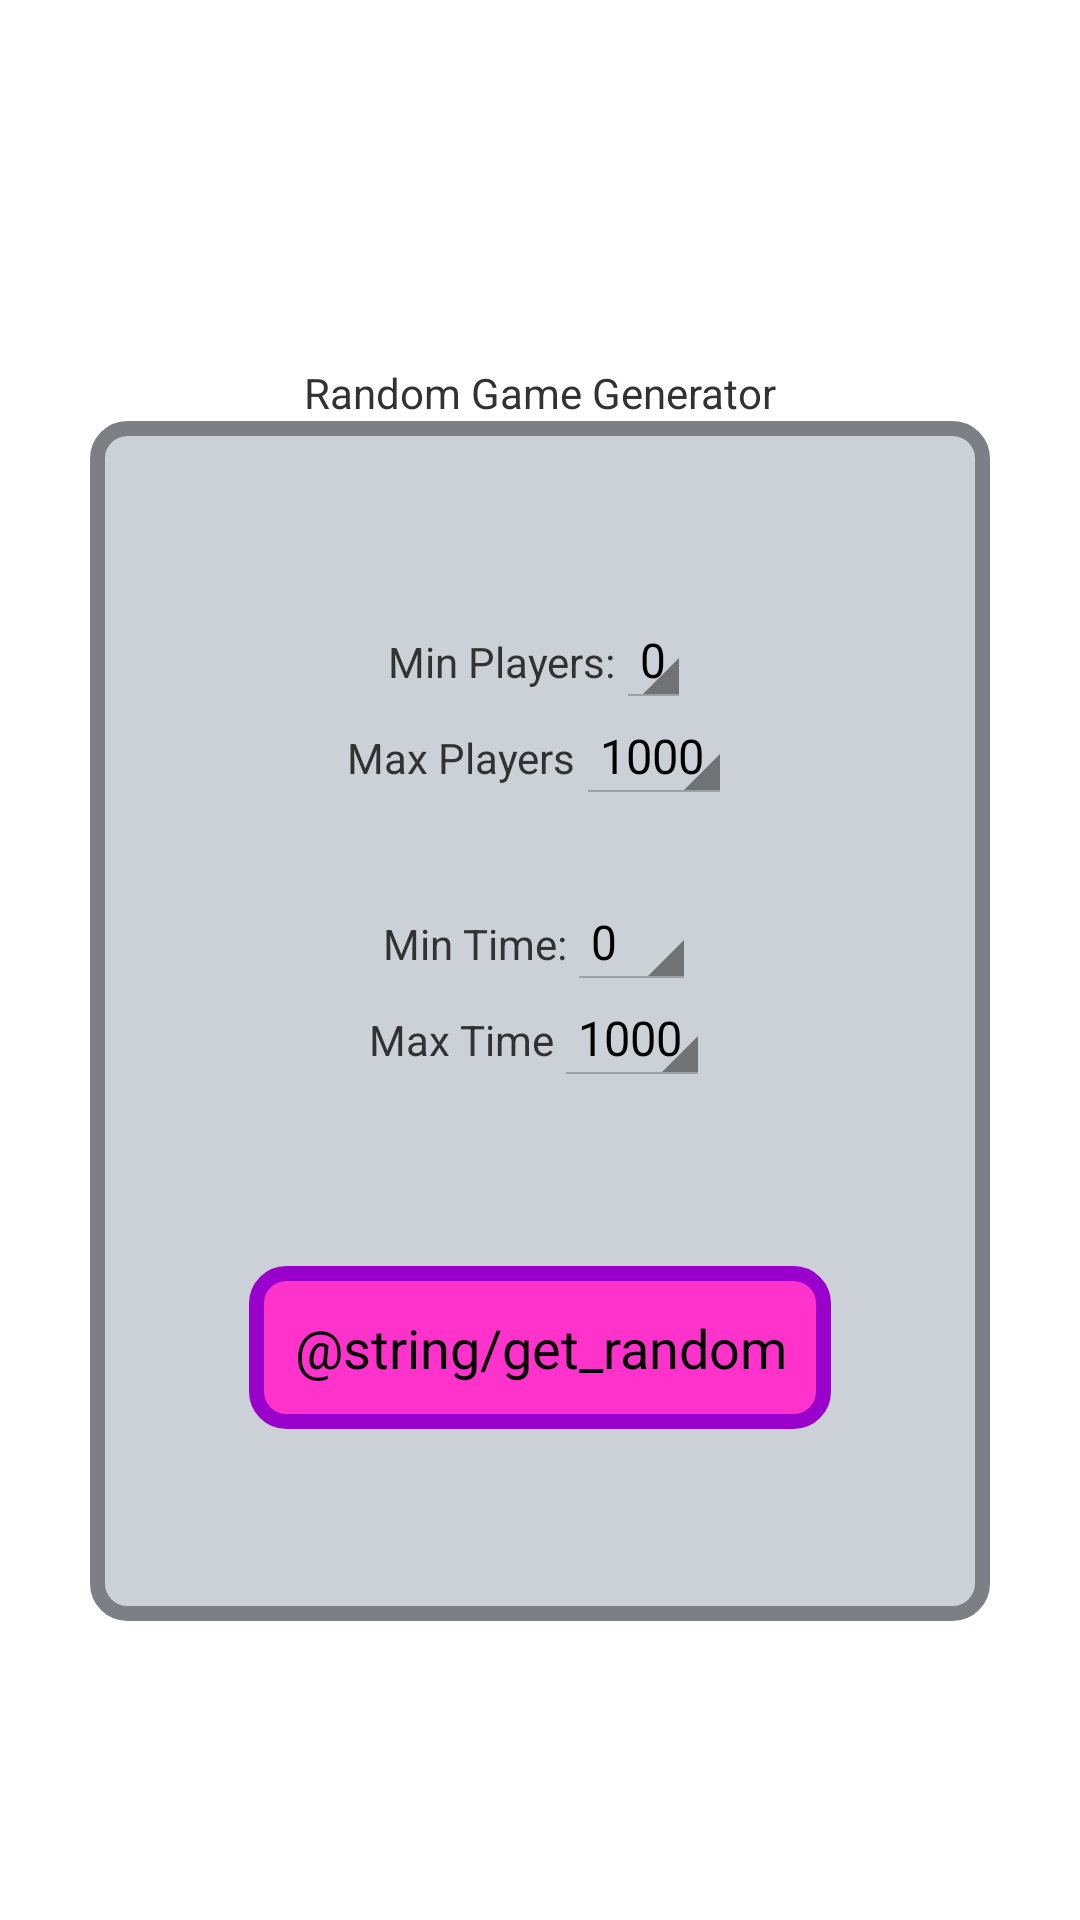

Produce the Android XML layout that renders to this screen, including the resource entries it uses.
<!-- AndroidManifest.xml: application theme AppTheme -->
<!-- res/layout/activity_random_game.xml -->
<?xml version="1.0" encoding="utf-8"?>
<LinearLayout xmlns:android="http://schemas.android.com/apk/res/android"
    xmlns:app="http://schemas.android.com/apk/res-auto"
    xmlns:tools="http://schemas.android.com/tools"
    android:layout_width="fill_parent"
    android:layout_height="fill_parent"
    android:gravity="center"
    android:orientation="vertical">

    <TextView
        android:layout_width="wrap_content"
        android:layout_height="wrap_content"
        android:layout_alignParentLeft="true"
        android:layout_alignParentRight="true"
        android:layout_alignParentTop="true"
        android:layout_marginTop="22dp"
        android:text="@string/random_game_activity" />

    
    <LinearLayout xmlns:android="http://schemas.android.com/apk/res/android"
        android:layout_width="300dp"
        android:layout_height="400dp"
        android:background="@drawable/random_machine"
        android:gravity="center"
        android:orientation="vertical"
        tools:context="edu.mills.tabletopbuddy.RandomGameActivity">
        <LinearLayout
            android:layout_width="wrap_content"
            android:layout_height="wrap_content"
            android:orientation="horizontal">

            <TextView
                android:layout_width="wrap_content"
                android:layout_height="wrap_content"

                android:text="Min Players:" />

            <Spinner
                android:id="@+id/min_player_spinner"
                android:layout_width="wrap_content"
                android:layout_height="wrap_content"
                android:entries="@array/players"
                android:prompt="@string/spinner_players" />

        </LinearLayout>
        <LinearLayout
            android:layout_width="wrap_content"
            android:layout_height="wrap_content"
            android:orientation="horizontal">

            <TextView
                android:layout_width="wrap_content"
                android:layout_height="wrap_content"

                android:text="@string/spinner_max_players" />

            <Spinner
                android:id="@+id/max_players_spinner"
                android:layout_width="wrap_content"
                android:layout_height="wrap_content"
                android:entries="@array/reverse_players"
                android:prompt="@string/spinner_max_players"
                android:spinnerMode="dialog" />

        </LinearLayout>

        <Space
            android:layout_width="1dp"
            android:layout_height="30dp" />
        <LinearLayout
            android:layout_width="wrap_content"
            android:layout_height="wrap_content"
            android:orientation="horizontal">

            <TextView
                android:layout_width="wrap_content"
                android:layout_height="wrap_content"
                android:text="Min Time:" />

            <Spinner

                android:id="@+id/min_time_spinner"

                android:layout_width="wrap_content"
                android:layout_height="wrap_content"
                android:entries="@array/times"
                android:prompt="@string/spinner_time" />
        </LinearLayout>

        <LinearLayout
            android:layout_width="wrap_content"
            android:layout_height="wrap_content"
            android:orientation="horizontal">

            <TextView
                android:layout_width="wrap_content"
                android:layout_height="wrap_content"
                android:text="@string/spinner_max_time" />

            <Spinner

                android:id="@+id/max_time_spinner"

                android:layout_width="wrap_content"
                android:layout_height="wrap_content"
                android:entries="@array/reverse_times"
                android:prompt="@string/spinner_max_time" />
        </LinearLayout>

        <Space
            android:layout_width="1dp"
            android:layout_height="30dp" />



        <Space
            android:layout_width="1dp"
            android:layout_height="30dp" />


        <Button
            android:id="@+id/get_random_button"
            android:layout_width="wrap_content"
            android:layout_height="wrap_content"
            android:background="@drawable/rounded_button"
            android:onClick="onSubmit"
            android:padding="15dp"
            android:text="@string/get_random" />
    </LinearLayout>
</LinearLayout>
<!-- resources referenced by this layout -->
<resources>
  <string-array name="players">
          <item>0</item>
          <item>1</item>
          <item>2</item>
          <item>3</item>
          <item>4</item>
          <item>5</item>
          <item>6</item>
          <item>7</item>
          <item>8</item>
          <item>9</item>
      </string-array>
  <string-array name="reverse_players">
          <item>1000</item>
          <item>9</item>
          <item>8</item>
          <item>7</item>
          <item>6</item>
          <item>5</item>
          <item>4</item>
          <item>3</item>
          <item>2</item>
          <item>1</item>
      </string-array>
  <string-array name="reverse_times">
          <item>1000</item>
          <item>120</item>
          <item>105</item>
          <item>90</item>
          <item>75</item>
          <item>60</item>
          <item>45</item>
          <item>30</item>
          <item>15</item>
      </string-array>
  <string-array name="times">
          <item>0</item>
          <item>15</item>
          <item>30</item>
          <item>45</item>
          <item>60</item>
          <item>75</item>
          <item>90</item>
          <item>105</item>
          <item>120</item>
      </string-array>
  <!-- drawable random_machine (drawable) -->
  <?xml version="1.0" encoding="utf-8"?>
  <shape xmlns:android="http://schemas.android.com/apk/res/android" android:shape="rectangle" android:padding="10dp">
  
      <solid android:color= "@color/randomGrey"/>
      <stroke android:width="15px" android:color="@color/randomBorderGrey"/>
      <corners
          android:bottomRightRadius="10dp"
          android:bottomLeftRadius="10dp"
          android:topLeftRadius="10dp"
          android:topRightRadius="10dp"/>
  
      <size
          android:height="500pt"
          android:width="75pt" />
  
  </shape>
  <!-- drawable rounded_button (drawable) -->
  <?xml version="1.0" encoding="utf-8"?>
  <shape xmlns:android="http://schemas.android.com/apk/res/android" android:shape="rectangle" android:padding="10dp">
  
      <solid android:color= "#ff33cc"/>
      <stroke android:width="15px" android:color="#9900cc"/>
      <corners
          android:bottomRightRadius="10dp"
          android:bottomLeftRadius="10dp"
          android:topLeftRadius="10dp"
          android:topRightRadius="10dp"/>
  </shape>
  <string name="random_game_activity"> "Random Game Generator"</string>
  <string name="spinner_max_players">Max Players</string>
  <string name="spinner_max_time">Max Time</string>
  <string name="spinner_players">Select Min Players</string>
  <string name="spinner_time">Select Min Time</string>
  <style name="AppTheme" parent="android:Theme.Holo.Light">
          <item name="android:actionBarStyle">@style/MyActionBar</item>
      </style>
  <color name="randomGrey">#cbd1d6</color>
  <color name="randomBorderGrey">#7c8084</color>
  <style name="MyActionBar" parent="android:style/Widget.Holo.Light.ActionBar.Solid.Inverse">
          <item name="android:background">@color/babyBlue</item>
          <item name="android:titleTextStyle">@style/TextAppearance</item>
      </style>
  <color name="babyBlue"> #ccdfff</color>
  <style name="TextAppearance">
          <item name="android:textColor">@color/colorPrimaryDark</item>
          <item name="android:textStyle">bold</item>
          <item name="android:textSize">20sp</item>
      </style>
  <color name="colorPrimaryDark">#303F9F</color>
</resources>
